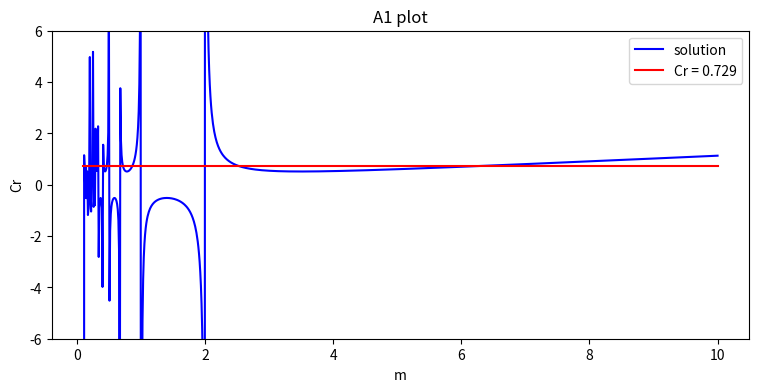

Python code for this plot: (Note: this script raises an exception after producing the figure.)
# %%
# -*- coding: utf-8 -*-
# [redacted]
# HW 6
# NWP - ATSC 507


#%% 

import numpy as np
import matplotlib.pyplot as plt
import datetime as dt
from scipy import interpolate
import pandas as pd
import math 
from pathlib import Path
import os
from scipy.ndimage.interpolation import shift

current_dir = os.getcwd()
fig_dir = str(current_dir)+'/HW6/'

run_date = dt.datetime.now().strftime('%y%m%d')
myfigsize = (9,4)

#%%

m = np.linspace(0.1,10,1000)
cr = (np.sqrt(18)) / ( 8* np.sin( ( 2 * np.pi ) / m ) - np.sin( ( (4*np.pi ) / m ) ) )

constant = np.ones(m.shape)*0.729

# %% plot


fig, ax = plt.subplots(1,1, figsize=myfigsize)
ax.plot(m,cr, color = 'b', label = 'solution')
ax.plot(m,constant, color='r', label = 'Cr = 0.729')
ax.set_xlabel("m")
ax.set_ylabel("Cr")
ax.set_ylim(-6,6)
plt.title("A1 plot")
# ax.set_ylim(-5,95)
plt.legend()
#plt.show()
plt.savefig(fig_dir+'A1'+'_'+run_date+'.png')


# %%


# amplitude with cr

# try for m = 1
#m = np.array([2, 2.5, 3, 4, 8, 16])
cr = np.arange(0, 4, 0.1)
m=2
ak2 = np.sqrt(  1 - (cr**2 / 18)*( 8*np.sin(2*np.pi / m) - np.sin(4*np.pi / m)  )  )
m=2.5
ak25 = np.sqrt(  1 - (cr**2 / 18)*( 8*np.sin(2*np.pi / m) - np.sin(4*np.pi / m)  )  )
m=3
ak3 = np.sqrt(  1 - (cr**2 / 18)*( 8*np.sin(2*np.pi / m) - np.sin(4*np.pi / m)  )  )
m=4
ak4 = np.sqrt(  1 - (cr**2 / 18)*( 8*np.sin(2*np.pi / m) - np.sin(4*np.pi / m)  )  )
m=8
ak8 = np.sqrt(  1 - (cr**2 / 18)*( 8*np.sin(2*np.pi / m) - np.sin(4*np.pi / m)  )  )
m=16
ak16 = np.sqrt(  1 - (cr**2 / 18)*( 8*np.sin(2*np.pi / m) - np.sin(4*np.pi / m)  )  )



fig, ax = plt.subplots(1,1, figsize=myfigsize)
ax.plot(cr,ak2, label = 'm = 2')
ax.plot(cr,ak25, label = 'm = 2.5')
ax.plot(cr,ak3, label = 'm = 3')
ax.plot(cr,ak4, label = 'm = 4')
ax.plot(cr,ak8, label = 'm = 8')
ax.plot(cr,ak16, label = 'm = 16')
#ax.plot(xvals,c_ideal, color='r', label = 'exact final solution')
ax.set_xlabel("Cr")
ax.set_ylabel("Amplitude")
#plt.title("")
# ax.set_ylim(-5,95)
plt.legend()
#plt.show()
plt.savefig(fig_dir+'A1b'+'_'+run_date+'.png')
